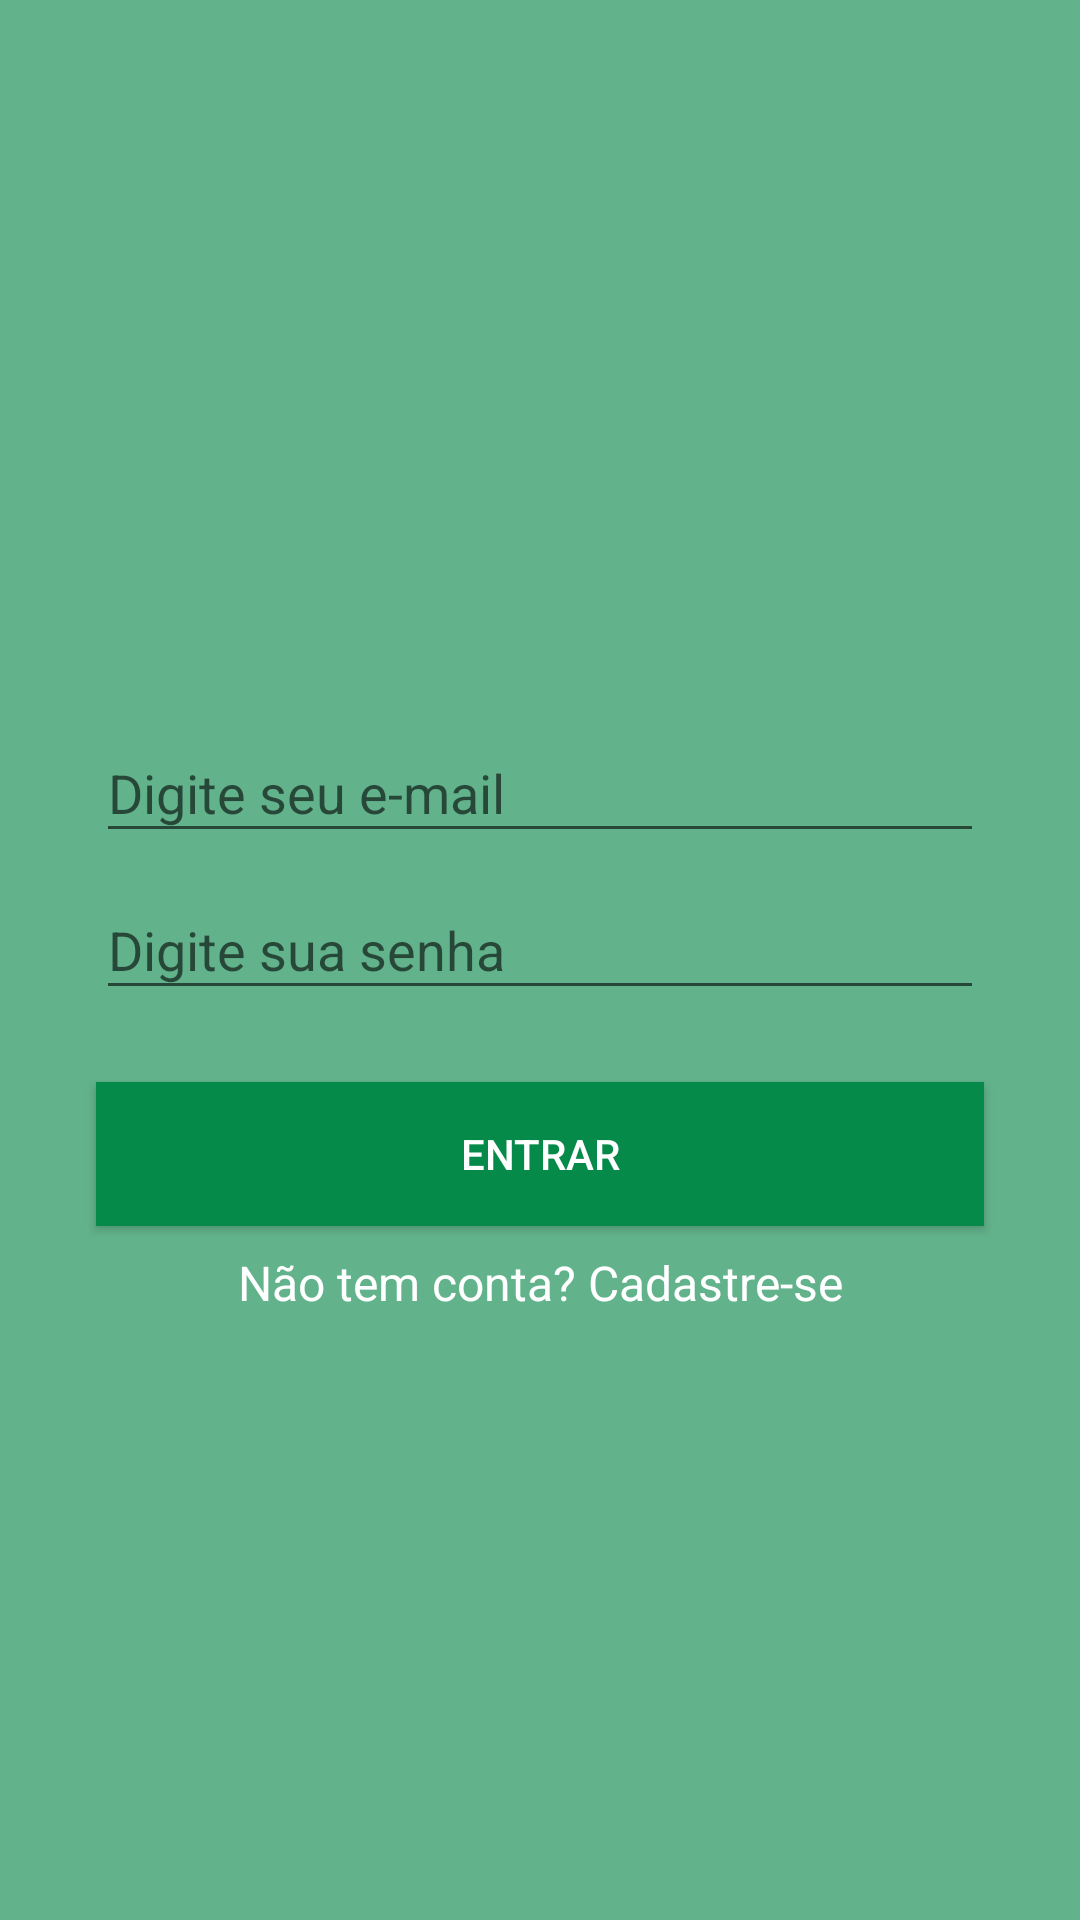

Android layout source for this screen:
<!-- AndroidManifest.xml: application theme AppTheme -->
<!-- res/layout/activity_login.xml -->
<?xml version="1.0" encoding="utf-8"?>
<androidx.constraintlayout.widget.ConstraintLayout xmlns:android="http://schemas.android.com/apk/res/android"
    xmlns:app="http://schemas.android.com/apk/res-auto"
    xmlns:tools="http://schemas.android.com/tools"
    android:layout_width="match_parent"
    android:layout_height="match_parent"
    android:background="@color/colorPrimary"
    tools:context=".activities.MainActivity">

    <ImageView
        android:id="@+id/imageLogo"
        android:layout_width="200dp"
        android:layout_height="200dp"
        android:layout_marginTop="32dp"
        android:scaleType="centerInside"
        app:layout_constraintEnd_toStartOf="@+id/guideline3"
        app:layout_constraintHorizontal_bias="0.5"
        app:layout_constraintStart_toStartOf="@+id/guideline"
        app:layout_constraintTop_toTopOf="parent"
        app:srcCompat="@drawable/logo" />

    <Button
        android:id="@+id/buttonLogin"
        android:layout_width="0dp"
        android:layout_height="wrap_content"
        android:layout_marginTop="24dp"
        android:background="@color/colorPrimaryDark"
        android:text="@string/button_login"
        android:textColor="#FFFFFF"
        android:onClick="logarUsuario"
        app:layout_constraintEnd_toStartOf="@+id/guideline3"
        app:layout_constraintStart_toStartOf="@+id/guideline"
        app:layout_constraintTop_toBottomOf="@+id/textInputLayout2" />

    <com.google.android.material.textfield.TextInputLayout
        android:id="@+id/textInputLayout3"
        android:layout_width="0dp"
        android:layout_height="wrap_content"
        app:layout_constraintBottom_toTopOf="@+id/textInputLayout2"
        app:layout_constraintEnd_toStartOf="@+id/guideline3"
        app:layout_constraintHorizontal_bias="0.5"
        app:layout_constraintStart_toStartOf="@+id/guideline"
        app:layout_constraintTop_toBottomOf="@+id/imageLogo">

        <com.google.android.material.textfield.TextInputEditText
            android:id="@+id/editLoginEmail"
            android:layout_width="match_parent"
            android:layout_height="wrap_content"
            android:hint="@string/digite_email"
            android:inputType="textEmailAddress" />
    </com.google.android.material.textfield.TextInputLayout>

    <com.google.android.material.textfield.TextInputLayout
        android:id="@+id/textInputLayout2"
        android:layout_width="0dp"
        android:layout_height="wrap_content"
        app:layout_constraintBottom_toTopOf="@+id/buttonLogin"
        app:layout_constraintEnd_toStartOf="@+id/guideline3"
        app:layout_constraintHorizontal_bias="0.5"
        app:layout_constraintStart_toStartOf="@+id/guideline"
        app:layout_constraintTop_toBottomOf="@+id/textInputLayout3">

        <com.google.android.material.textfield.TextInputEditText
            android:id="@+id/editLoginSenha"
            android:layout_width="match_parent"
            android:layout_height="wrap_content"
            android:fontFamily="sans-serif"
            android:hint="@string/digite_senha"
            android:inputType="textPassword" />
    </com.google.android.material.textfield.TextInputLayout>

    <TextView
        android:id="@+id/textCadastro"
        android:layout_width="wrap_content"
        android:layout_height="wrap_content"
        android:layout_marginTop="8dp"
        android:text="@string/text_cadastro"
        android:textColor="#FFFFFF"
        android:textSize="16sp"
        android:onClick="abrirTelaCadastro"
        app:layout_constraintEnd_toStartOf="@+id/guideline3"
        app:layout_constraintStart_toStartOf="@+id/guideline"
        app:layout_constraintTop_toBottomOf="@+id/buttonLogin"
        tools:ignore="OnClick" />

    <androidx.constraintlayout.widget.Guideline
        android:id="@+id/guideline"
        android:layout_width="wrap_content"
        android:layout_height="wrap_content"
        android:layout_marginStart="32dp"
        android:layout_marginLeft="32dp"
        android:orientation="vertical"
        app:layout_constraintGuide_begin="32dp"
        app:layout_constraintStart_toStartOf="parent" />

    <androidx.constraintlayout.widget.Guideline
        android:id="@+id/guideline3"
        android:layout_width="wrap_content"
        android:layout_height="wrap_content"
        android:orientation="vertical"
        app:layout_constraintGuide_end="32dp" />

</androidx.constraintlayout.widget.ConstraintLayout>
<!-- resources referenced by this layout -->
<resources>
  <color name="colorPrimary">#62B38C</color>
  <color name="colorPrimaryDark">#068A4A</color>
  <string name="button_login">Entrar</string>
  <string name="digite_email">Digite seu e-mail</string>
  <string name="digite_senha">Digite sua senha</string>
  <string name="text_cadastro">Não tem conta? Cadastre-se </string>
  <style name="AppTheme" parent="Theme.AppCompat.Light.NoActionBar">
          
          <item name="colorPrimary">@color/colorPrimary</item>
          <item name="colorPrimaryDark">@color/colorPrimaryDark</item>
          <item name="colorAccent">@color/colorAccent</item>
          <item name="actionBarItemBackground">@android:color/white</item>
      </style>
  <color name="colorAccent">#B2FF59</color>
</resources>
